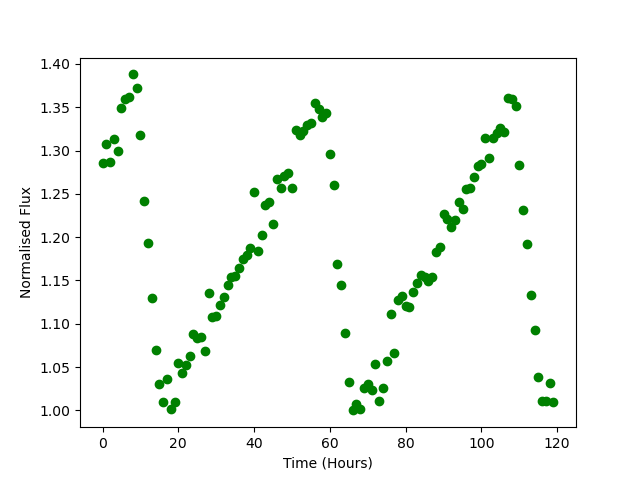

The file beside this chart, header and first rows:
Time, Flux
0.0, 1.286
1.0, 1.308
2.0, 1.287
3.0, 1.313
4.0, 1.299
5.0, 1.349
6.0, 1.359
7.0, 1.362
8.0, 1.388
9.0, 1.372
10.0, 1.318
11.0, 1.241
12.0, 1.194
13.0, 1.13
14.0, 1.07
15.0, 1.03
16.0, 1.009
17.0, 1.037
18.0, 1.002
19.0, 1.01
20.0, 1.055
21.0, 1.043
22.0, 1.052
23.0, 1.063
24.0, 1.088
25.0, 1.083
26.0, 1.085
27.0, 1.068
28.0, 1.135
29.0, 1.108
30.0, 1.109
31.0, 1.121
32.0, 1.131
33.0, 1.144
34.0, 1.154
35.0, 1.156
36.0, 1.164
37.0, 1.175
38.0, 1.18
39.0, 1.188
40.0, 1.252
41.0, 1.184
42.0, 1.203
43.0, 1.237
44.0, 1.241
45.0, 1.215
46.0, 1.267
47.0, 1.257
48.0, 1.27
49.0, 1.274
50.0, 1.257
51.0, 1.324
52.0, 1.318
53.0, 1.322
54.0, 1.33
55.0, 1.331
56.0, 1.355
57.0, 1.349
58.0, 1.339
59.0, 1.343
... 60 more rows
